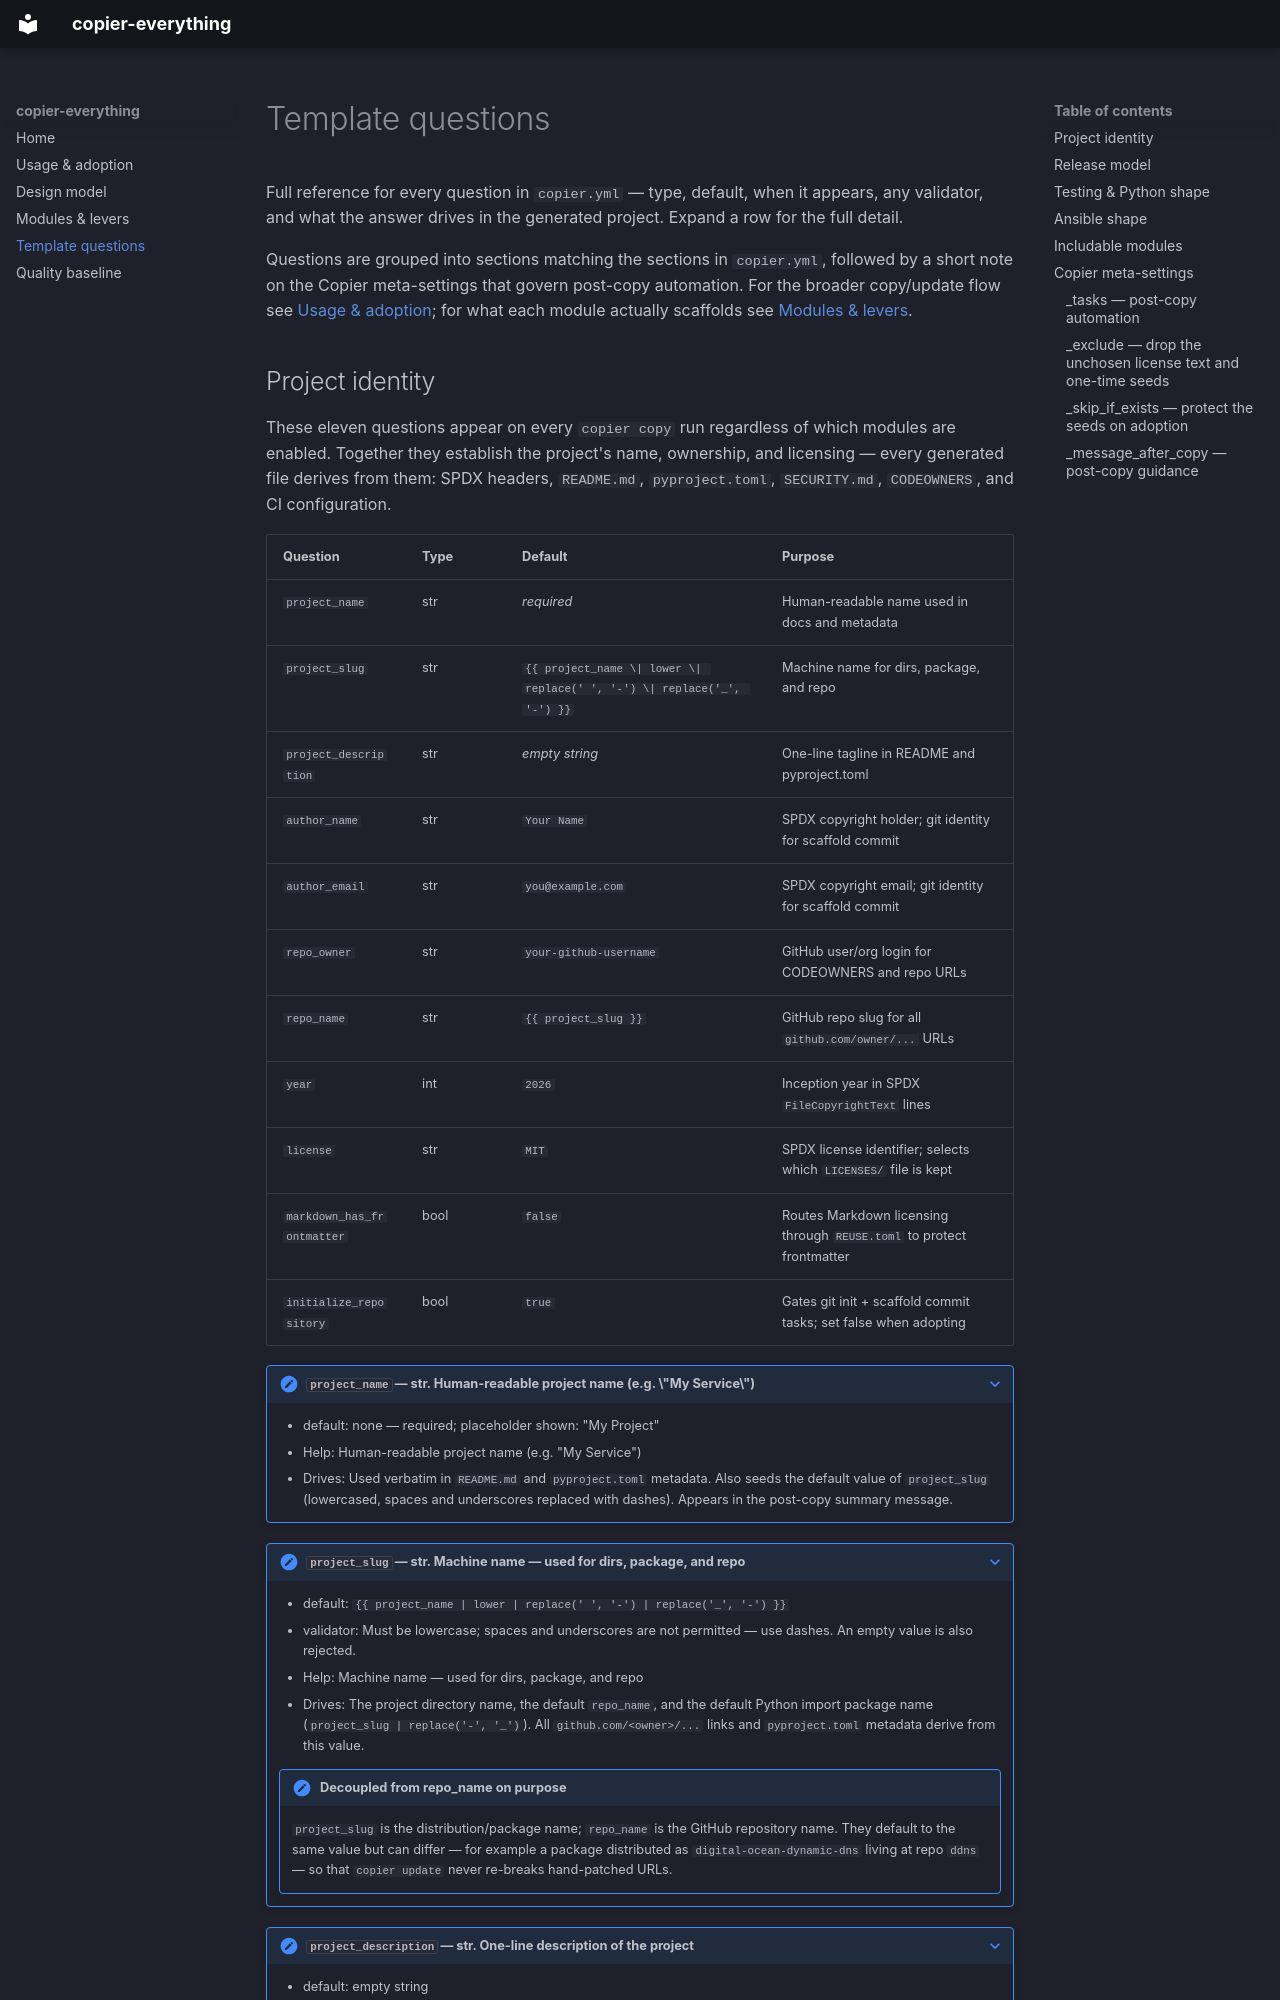

repository: nivintw/copier-everything · page: questions/index.html · generator: mkdocs

<!--
SPDX-FileCopyrightText: © 2026 Tyler Nivin
SPDX-License-Identifier: MIT
-->

# Template questions

Full reference for every question in `copier.yml` — type, default, when it appears, any
validator, and what the answer drives in the generated project. Expand a row for the full
detail.

Questions are grouped into sections matching the sections in `copier.yml`, followed by
a short note on the Copier meta-settings that govern post-copy automation. For the broader
copy/update flow see [Usage & adoption](usage.md); for what each module actually scaffolds see
[Modules & levers](modules.md).
